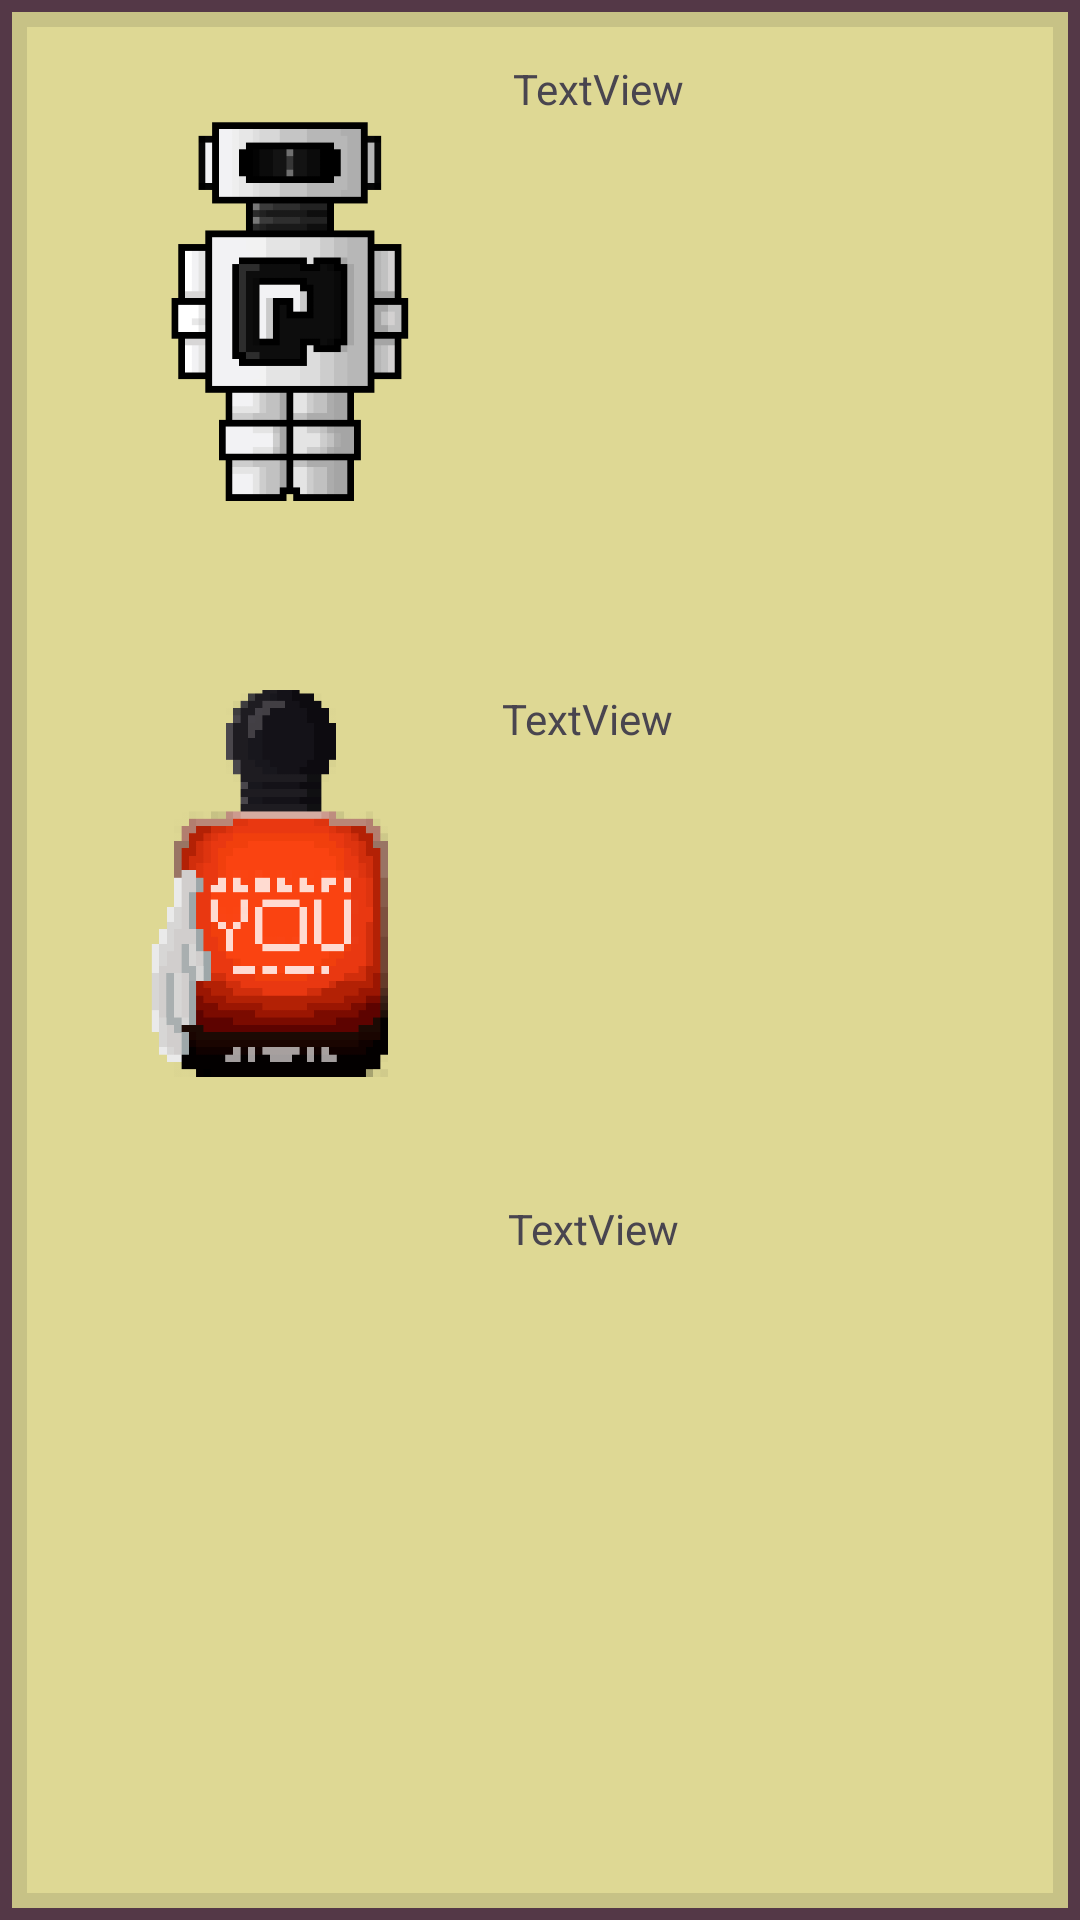

Android layout source for this screen:
<!-- AndroidManifest.xml: application theme Theme.FlappyParfums -->
<!-- res/layout/seleccion_personaje.xml -->
<?xml version="1.0" encoding="utf-8"?>
<androidx.constraintlayout.widget.ConstraintLayout xmlns:android="http://schemas.android.com/apk/res/android"
    xmlns:app="http://schemas.android.com/apk/res-auto"
    xmlns:tools="http://schemas.android.com/tools"
    android:layout_width="match_parent"
    android:layout_height="wrap_content"
    android:background="@drawable/background_personajes">


    <LinearLayout
        android:layout_width="391dp"
        android:layout_height="wrap_content"
        android:orientation="vertical"
        tools:layout_editor_absoluteX="1dp"
        tools:layout_editor_absoluteY="1dp">

        <LinearLayout
            android:id="@+id/personajePhantomElegido"
            android:layout_width="match_parent"
            android:layout_height="wrap_content"
            android:orientation="horizontal"
            android:padding="20dp">

            <ImageView
                android:id="@+id/imagenPhantom"
                android:layout_width="8dp"
                android:layout_height="170dp"
                android:layout_weight="1"
                android:rotation="-90"
                app:srcCompat="@drawable/phantom1" />

            <TextView
                android:id="@+id/txtPhantom"
                android:layout_width="wrap_content"
                android:layout_height="wrap_content"
                android:layout_weight="1"
                android:text="TextView" />

        </LinearLayout>

        <LinearLayout
            android:id="@+id/personajeStrongerElegido"
            android:layout_width="match_parent"
            android:layout_height="wrap_content"
            android:orientation="horizontal"
            android:padding="20dp">

            <ImageView
                android:id="@+id/imagenStronger"
                android:layout_width="1dp"
                android:layout_height="130dp"
                android:layout_weight="1"
                android:rotation="-90"
                app:srcCompat="@drawable/stronger1" />

            <TextView
                android:id="@+id/txtStronger"
                android:layout_width="wrap_content"
                android:layout_height="wrap_content"
                android:layout_weight="1"
                android:text="TextView" />

        </LinearLayout>

        <LinearLayout
            android:id="@+id/personajeAzzaroElegido"
            android:layout_width="match_parent"
            android:layout_height="wrap_content"
            android:orientation="horizontal"
            android:padding="20dp">

            <ImageView
                android:id="@+id/imagenAzzaro"
                android:layout_width="5dp"
                android:layout_height="130dp"
                android:layout_weight="1"
                android:rotation="-90"
                app:srcCompat="@drawable/azzaro1" />

            <TextView
                android:id="@+id/txtAzzaro"
                android:layout_width="wrap_content"
                android:layout_height="wrap_content"
                android:layout_weight="1"
                android:text="TextView" />

        </LinearLayout>
    </LinearLayout>
</androidx.constraintlayout.widget.ConstraintLayout>
<!-- resources referenced by this layout -->
<resources>
  <!-- drawable background_personajes (drawable) -->
  <layer-list xmlns:android="http://schemas.android.com/apk/res/android">
  
      
      <item>
          <shape android:shape="rectangle">
              <solid android:color="#543847" />
          </shape>
      </item>
  
      
      <item android:left="4dp" android:top="4dp" android:right="4dp" android:bottom="4dp">
          <shape android:shape="rectangle">
              <solid android:color="#DED894" />
              <stroke
                  android:width="5dp"
                  android:color="#C7C286" />
          </shape>
      </item>
  
  </layer-list>
  <!-- drawable phantom1: png bitmap (drawable, 12968 bytes) -->
  <!-- drawable stronger1: png bitmap (drawable, 7709 bytes) -->
  <style name="Theme.FlappyParfums" parent="Base.Theme.FlappyParfums" />
  <style name="Base.Theme.FlappyParfums" parent="Theme.Material3.DayNight.NoActionBar">
          
          
      </style>
</resources>
